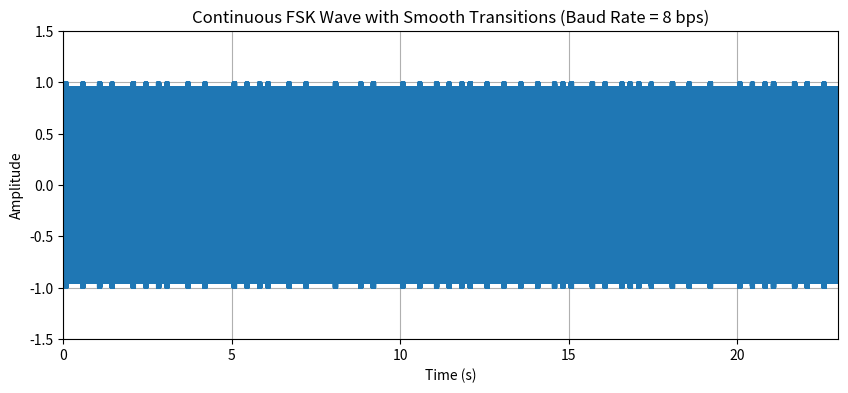

Python code for this plot:
import numpy as np
import matplotlib.pyplot as plt
from scipy.io.wavfile import write

# Parameters
baud_rate = 8  # Baud rate (bits per second)
fs = 10000     # Sampling frequency (Hz)
f0 = 1000      # Frequency for binary '0' (Hz)
f1 = 2000      # Frequency for binary '1' (Hz)

msg = "this is a different msg"
data = [int(bit) for char in msg for bit in format(ord(char), '08b')]

num_bits = len(data)

# Calculate bit duration and total duration
bit_duration = 1 / baud_rate  # Duration of each bit (seconds)
total_duration = num_bits * bit_duration  # Total duration of the signal

# Time array
t = np.arange(0, total_duration, 1/fs)

# Generate FSK signal with smooth transitions
fsk_signal = np.zeros(len(t))
for i, bit in enumerate(data):
    start_time = i * bit_duration
    end_time = (i + 1) * bit_duration
    start_index = int(start_time * fs)
    end_index = int(end_time * fs)
    
    if bit == 0:
        fsk_signal[start_index:end_index] = np.sin(2 * np.pi * f0 * t[start_index:end_index])
    else:
        # Create a transition from f0 to f1
        transition_duration = 0.1  # Duration of the transition (seconds)
        transition_samples = int(transition_duration * fs)
        
        if i > 0 and data[i-1] == 0:  # Transition from 0 to 1
            transition_start_index = start_index - transition_samples
            transition_end_index = start_index
            fsk_signal[transition_start_index:transition_end_index] = np.sin(
                2 * np.pi * f0 * t[transition_start_index:transition_end_index] * (1 - (np.arange(transition_samples) / transition_samples)) +
                2 * np.pi * f1 * (np.arange(transition_samples) / transition_samples)
            )
        
        fsk_signal[start_index:end_index] = np.sin(2 * np.pi * f1 * t[start_index:end_index])

# Normalize the signal to the range of int16
fsk_signal_normalized = np.int16((fsk_signal / np.max(np.abs(fsk_signal))) * 32767)

# Save to WAV file
write('fsk_signal.wav', fs, fsk_signal_normalized)

# Plot the FSK signal
plt.figure(figsize=(10, 4))
plt.plot(t, fsk_signal)
plt.title(f'Continuous FSK Wave with Smooth Transitions (Baud Rate = {baud_rate} bps)')
plt.xlabel('Time (s)')
plt.ylabel('Amplitude')
plt.grid()
plt.xlim(0, total_duration)
plt.ylim(-1.5, 1.5)
plt.show()
